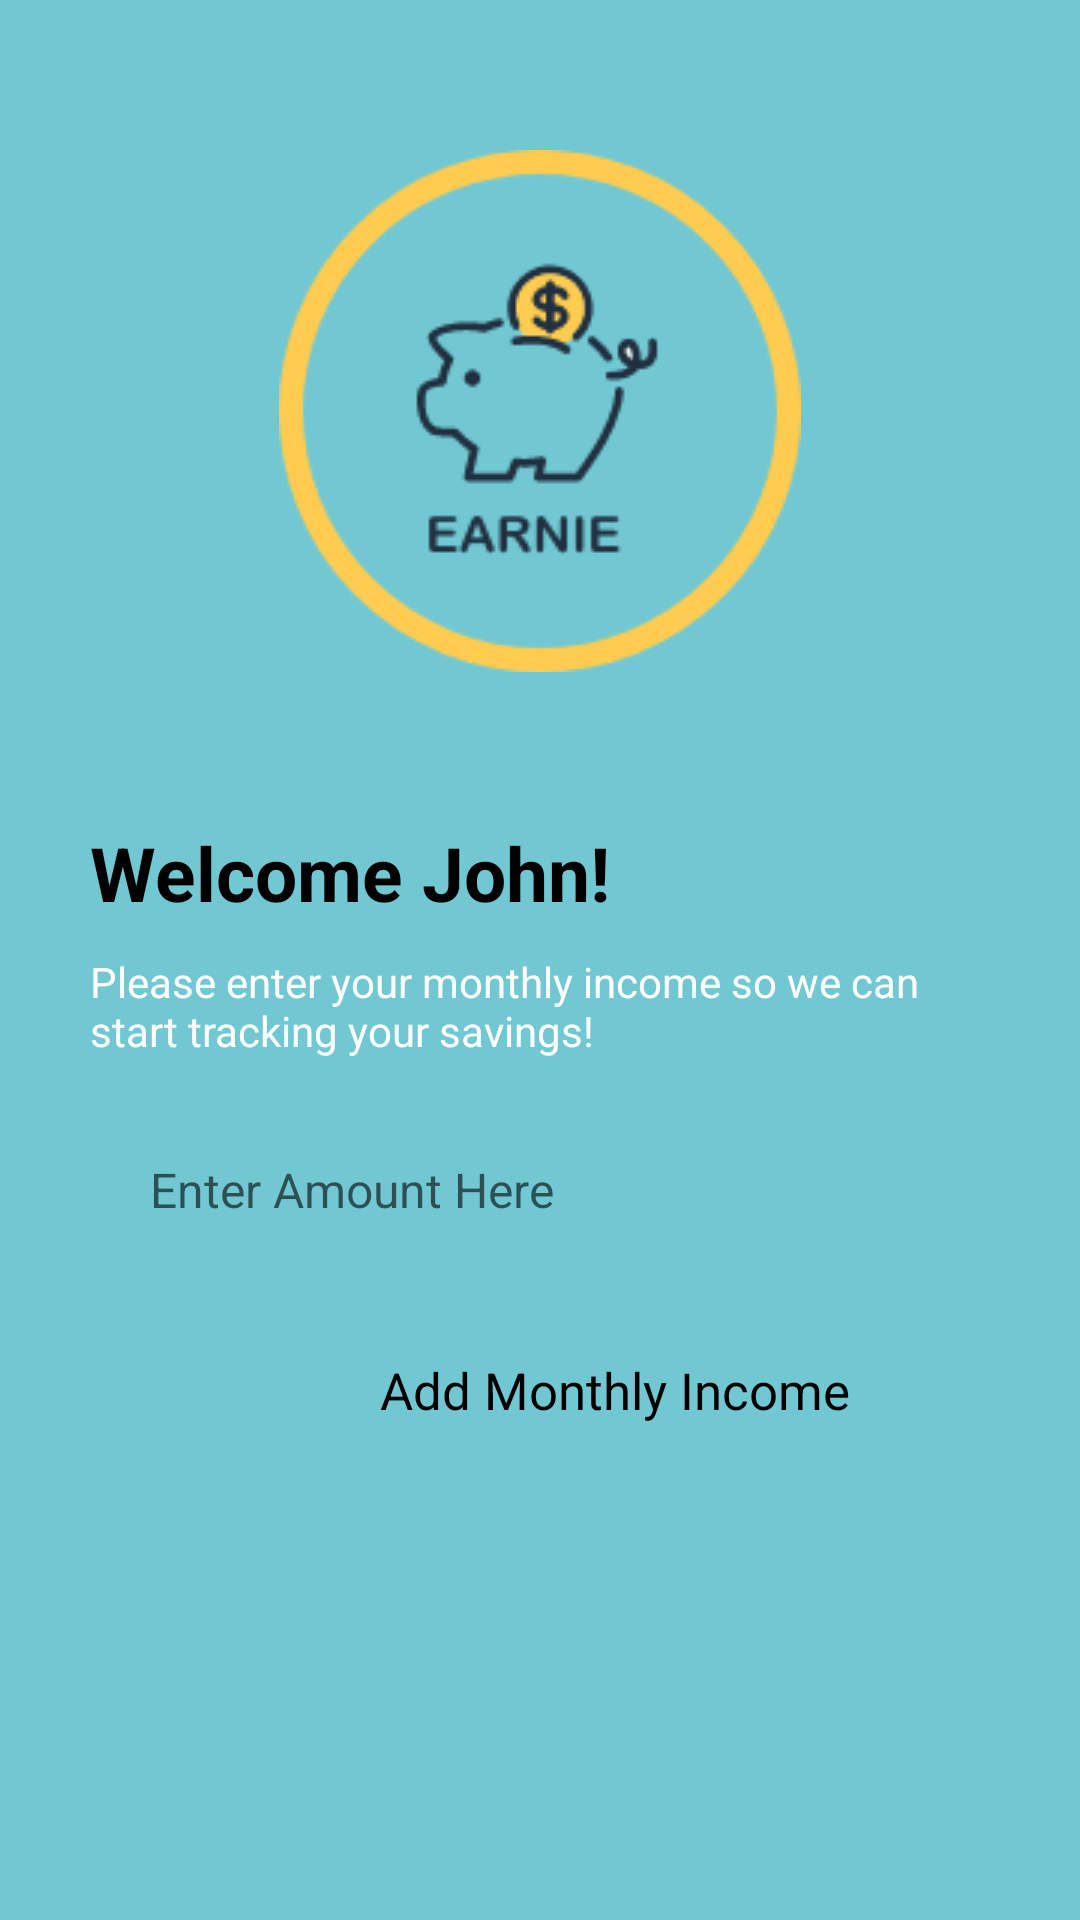

This screen was rendered from an Android layout file. Write that file and the resources it references.
<!-- AndroidManifest.xml: application theme Theme.Earnie -->
<!-- res/layout/activity_welcome.xml -->
<?xml version="1.0" encoding="utf-8"?>
<LinearLayout
    xmlns:android="http://schemas.android.com/apk/res/android"
    xmlns:tools="http://schemas.android.com/tools"
    xmlns:app="http://schemas.android.com/apk/res-auto"
    android:layout_width="match_parent"
    android:layout_height="match_parent"
    android:background="#71c8d2"
    android:orientation="vertical"
    android:padding="30dp"
    android:layout_gravity="center"
    tools:context=".activities.WelcomeActivity">

    <ImageView
        android:layout_width="wrap_content"
        android:layout_height="wrap_content"
        android:src="@drawable/gol_logo"
        android:layout_marginTop="20dp"
        android:layout_gravity="center"/>

    <TextView
        android:id="@+id/username"
        android:layout_width="wrap_content"
        android:layout_height="wrap_content"
        android:text="Welcome John!"
        android:textColor="@color/black"
        android:textStyle="bold"
        android:textSize="25sp"
        android:layout_marginTop="50dp"/>

    <TextView
        android:layout_width="wrap_content"
        android:layout_height="wrap_content"
        android:text="Please enter your monthly income so we can start tracking your savings!"
        android:textColor="@color/white"
        android:layout_marginTop="10dp"/>

    <EditText
        android:id="@+id/incomeEt"
        android:textSize="16sp"
        android:layout_width="match_parent"
        android:layout_height="47dp"
        android:background="@drawable/rounded_corner_bg"
        android:layout_marginTop="20dp"
        android:backgroundTint="#eeeeee"
        android:inputType="number"
        android:hint="Enter Amount Here"
        android:paddingLeft="20dp"/>

    <TextView
        android:id="@+id/add_income_tv"
        android:layout_width="250dp"
        android:layout_height="47dp"
        android:background="@drawable/rounded_corner_bg"
        android:backgroundTint="#ffcc4f"
        android:gravity="center"
        android:textSize="17sp"
        android:textColor="@color/black"
        android:text="Add Monthly Income"
        android:layout_marginTop="20dp"
        android:layout_gravity="end"/>

  </LinearLayout>
<!-- resources referenced by this layout -->
<resources>
  <color name="black">#FF000000</color>
  <color name="white">#FFFFFFFF</color>
  <!-- drawable gol_logo: png bitmap (drawable, 12765 bytes) -->
  <style name="Theme.Earnie" parent="Theme.MaterialComponents.DayNight.NoActionBar">
          
          <item name="colorPrimary">#72c7d4</item>
          <item name="colorPrimaryVariant">#72c7d4</item>
          <item name="colorOnPrimary">@color/white</item>
          
          <item name="colorSecondary">@color/primary</item>
          <item name="colorSecondaryVariant">@color/primary</item>
          <item name="colorOnSecondary">@color/black</item>
          
          <item name="android:statusBarColor" tools:targetApi="l">?attr/colorPrimaryVariant</item>
          
      </style>
  <color name="primary">#72c7d4</color>
</resources>
